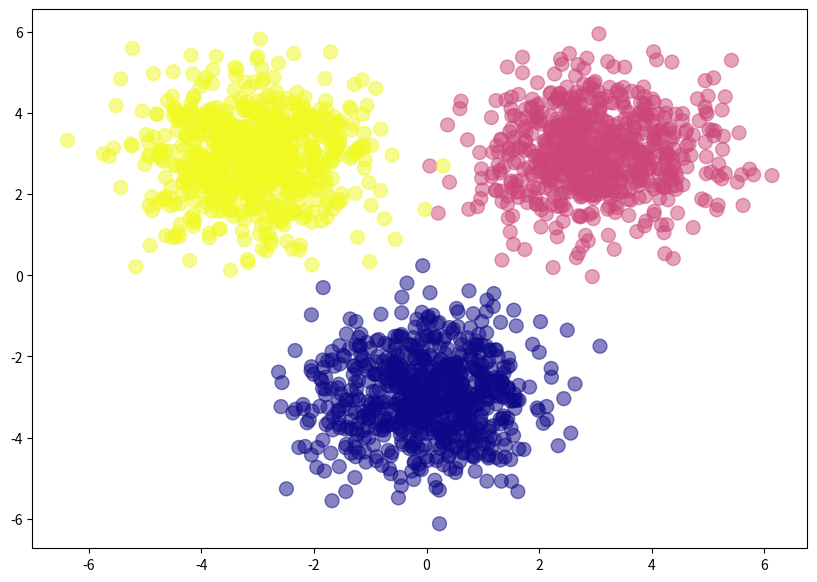

Here is the Python script that generated this plot:
#!/usr/bin/python3

import numpy as np
import matplotlib.pyplot as plt

class DenseLayer:
    def __init__(self, n_inputs, n_neurons,activation_function = "relu"):
        self.weights = np.random.uniform(-1., 1., size=(n_inputs,n_neurons))/np.sqrt(n_inputs*n_neurons)
        self.biases = np.zeros((1,n_neurons))
        self.derivatives = np.zeros((1,n_neurons))
        self.activations = np.zeros((1,n_neurons))

        if activation_function == "relu":
            self.activation_function = ReLU()
        elif activation_function == "sigmoid":
            self.activation_function = Sigmoid()
        elif activation_function == "softmax":
            self.activation_function = Softmax()
        else:   
            print("No such function")

    def forward(self, inputs):
        layer_output = np.dot(inputs,self.weights) + self.biases
        self.activations = self.activation_function.forward(layer_output)
        return self.activations


class ReLU:
    def forward(self,inputs):
        return np.clip(inputs,0,50)
    def backward(self,inputs):
        return np.where(inputs >= 0.0, 1.0, 0.0)

class Sigmoid:
    def forward(self,inputs):
        return np.exp(np.fmin(inputs, 0)) / (1 + np.exp(-np.abs(inputs)))
    def backward(self,inputs):
        sig = self.forward(inputs)
        return  sig * (1-sig)

class Softmax:
    def forward(self,inputs):
        # print("softmax: ",inputs)
        z = np.exp(inputs - np.max(inputs, axis=-1, keepdims=True))
        prob = z / np.sum(z, axis=-1,keepdims=True)
        return prob

def cross_entropy_loss(output,label):
    epsilon = 1e-9
    output = np.clip(output,epsilon,1-epsilon)
    tmp = label * -np.log(output)
    loss = np.average(tmp)
    return loss

class NeuralNetwork:
    def __init__(self,input_layer,hidden_layers = [3,3],output_layer=1,activation_function="relu"):
        self.error_values = []
        self.layers = []
        prev_layer_size = input_layer
        for layer_size in hidden_layers:
            self.layers.append(DenseLayer(prev_layer_size,layer_size,activation_function))
            prev_layer_size = layer_size
        self.layers.append(DenseLayer(prev_layer_size,output_layer,"softmax"))

    
    def train(self, train_data, targets, epochs=1000, batch_size=10, learning_rate=0.01, number_of_prints=100):
        for i in range(epochs):
            l = []
            for j in range(0, len(train_data)-len(train_data) % batch_size, batch_size):
                input_batch = train_data[j:j+batch_size]
                target_batch = targets[j:j+batch_size]
                out = self.forward_propagate(input_batch)
                error = cross_entropy_loss(out, target_batch)
                delta = error*(out - target_batch)
                l.append(error)
                self.back_propagate(input_batch, delta, learning_rate)
            if number_of_prints != 0 and (i+1) % (int(epochs/number_of_prints)) == 0:
                print("epochs:", i + 1, "==== error:", np.average(l))
            self.error_values.append(np.average(l))

    def test(self,test_data, test_targets):
        sum_t = 0
        pred = self.forward_propagate(test_data)
        ind = pred.argmax(axis=1)
        for i,t in zip(ind,test_targets):
            if t[i] == 1:
                sum_t += 1
        return sum_t/ind.shape[0]

    def predict(self,data, code_back_to_classes = False):
        result = self.forward_propagate(data)
        if code_back_to_classes:
            return result.argmax(axis=1)
        else:
            return result
    
    def forward_propagate(self,data):
        tmp_data = data
        for layer in self.layers:
            tmp_data = layer.forward(tmp_data)
        return tmp_data

    def back_propagate(self,inputs,delta,learning_rate):
        self.layers[-1].derivatives = np.dot(self.layers[-2].activations.T,delta)
        self.layers[-1].biases -= learning_rate * np.sum(delta,axis=0)
        self.layers[-1].weights -= learning_rate * self.layers[-1].derivatives
        for i in reversed(range(len(self.layers) - 1)):
            error = np.dot(delta,self.layers[i+1].weights.T)
            delta = error * self.layers[i].activation_function.backward(self.layers[i].activations)
            if(i == 0):
                self.layers[i].derivatives = np.dot(inputs.T,delta)
            else:
                self.layers[i].derivatives = np.dot(self.layers[i-1].activations.T,delta)
            self.layers[i].biases -= learning_rate * np.sum(delta,axis=0)
            self.layers[i].weights -= learning_rate * self.layers[i].derivatives


if __name__ == "__main__":
    blue = np.random.randn(700, 2) + np.array([0, -3])
    pink = np.random.randn(700, 2) + np.array([3, 3])
    yellow = np.random.randn(700, 2) + np.array([-3, 3])
    feature_set = np.vstack([blue, pink, yellow])
    labels = np.array([0]*700 + [1]*700 + [2]*700)
    one_hot_labels = np.zeros((2100, 3))
    for i in range(2100):
        one_hot_labels[i, labels[i]] = 1

    plt.figure(figsize=(10,7))
    plt.scatter(feature_set[:,0], feature_set[:,1], c=labels, cmap='plasma', s=100, alpha=0.5)
    
    nn = NeuralNetwork(2,[4],3,"relu")
    nn.train(feature_set,one_hot_labels,epochs=1000,batch_size=1000,learning_rate=0.1)
    print("RESULTS: ")
    print(nn.predict([0,-3]))
    print(nn.predict([2,2]))
    print(nn.predict([-2,3]))
    print("Accuracy = ", nn.test(feature_set[10:20:1],one_hot_labels[10:20:1]))
    plt.show()

#https://www.kdnuggets.com/2019/08/numpy-neural-networks-computational-graphs.html
